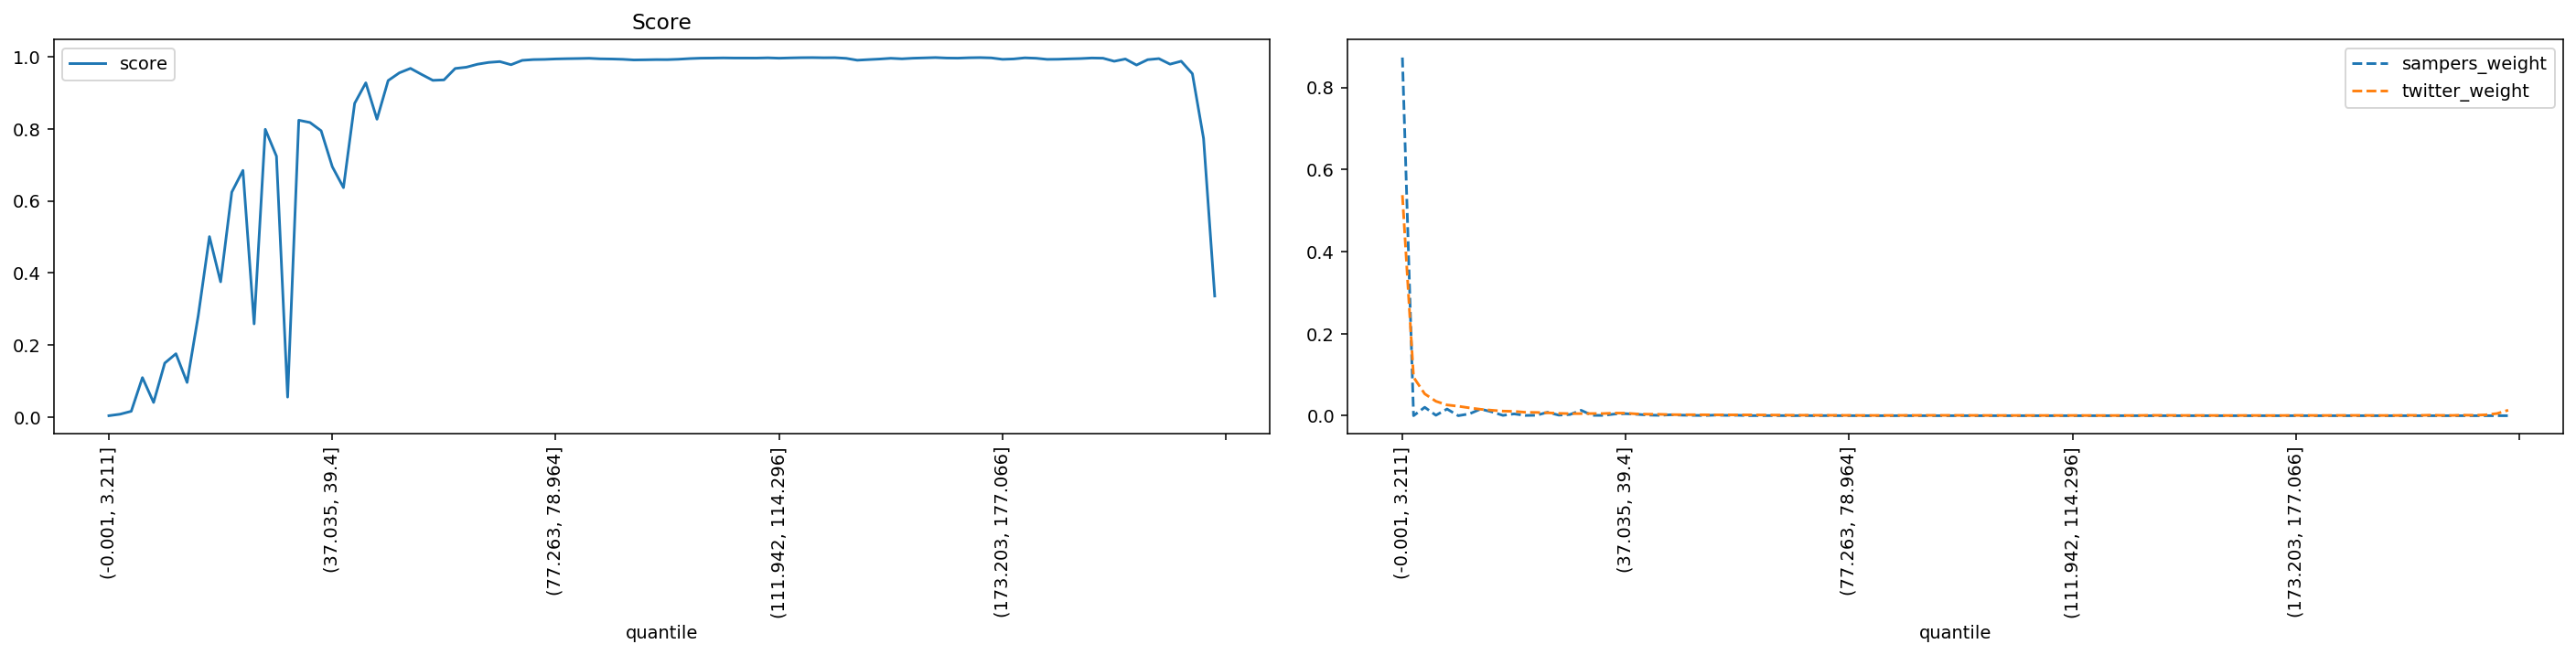

Values plotted in this chart, from the file beside it:
quantile, score, sampers_weight, twitter_weight
(-0.001, 3.211], 0.003323, 0.8727, 0.5374
(3.211, 5.192], 0.007499, 0.0, 0.09377
(5.192, 6.939], 0.01563, 0.0205, 0.05316
(6.939, 8.647], 0.1092, 0.001034, 0.03515
(8.647, 10.313], 0.04016, 0.01624, 0.02618
(10.313, 11.904], 0.1494, 0.0, 0.02308
(11.904, 13.467], 0.1754, 0.004532, 0.01912
(13.467, 15.011], 0.09563, 0.01608, 0.01563
(15.011, 16.559], 0.2816, 0.009437, 0.01329
(16.559, 18.16], 0.5007, 0.0007974, 0.01119
(18.16, 19.809], 0.3752, 0.004361, 0.01055
(19.809, 21.501], 0.6242, 0.000657, 0.00838
(21.501, 23.229], 0.6846, 0.001086, 0.007906
(23.229, 24.979], 0.2583, 0.00835, 0.007073
(24.979, 26.776], 0.7988, 0.001389, 0.005637
(26.776, 28.569], 0.7241, 0.002871, 0.0051
(28.569, 30.431], 0.05496, 0.01318, 0.005066
(30.431, 32.517], 0.824, 0.0008832, 0.005258
(32.517, 34.741], 0.8177, 0.0007663, 0.005228
(34.741, 37.035], 0.7948, 0.004025, 0.006439
(37.035, 39.4], 0.6949, 0.004895, 0.006165
(39.4, 41.811], 0.6368, 0.003349, 0.004313
(41.811, 44.358], 0.8708, 0.001503, 0.003655
(44.358, 46.832], 0.9278, 0.0009049, 0.003424
(46.832, 49.227], 0.8268, 0.002237, 0.002626
(49.227, 51.555], 0.9341, 0.001362, 0.002358
(51.555, 53.764], 0.9555, 0.000844, 0.00239
(53.764, 55.987], 0.968, 0.0004588, 0.002177
(55.987, 58.084], 0.9511, 0.001436, 0.002027
(58.084, 60.03], 0.9348, 0.000841, 0.002064
(60.03, 61.847], 0.936, 0.001111, 0.001933
(61.847, 63.57], 0.9677, 0.0001795, 0.001945
(63.57, 65.258], 0.9713, 0.0002219, 0.001842
(65.258, 66.947], 0.9795, 0.0002331, 0.001611
(66.947, 68.708], 0.9845, 0.0002437, 0.001384
(68.708, 70.5], 0.9869, 5.381850234784193e-05, 0.001183
(70.5, 72.284], 0.9781, 0.0004255, 0.00119
(72.284, 73.955], 0.9903, 7.336889189468245e-06, 0.0009798
(73.955, 75.584], 0.9924, 0.0002344, 0.000989
(75.584, 77.263], 0.993, 0.0001313, 0.0008801
(77.263, 78.964], 0.9942, 0.0001221, 0.0008384
(78.964, 80.601], 0.9949, 3.852725508543501e-06, 0.0006919
(80.601, 82.152], 0.9954, 4.293822580388002e-05, 0.0006919
(82.152, 83.605], 0.996, 3.9906292087110274e-07, 0.0006196
(83.605, 84.996], 0.9945, 1.8570826461272266e-06, 0.0007234
(84.996, 86.337], 0.9941, 0.0001442, 0.0007926
(86.337, 87.635], 0.9932, 3.0723229114425446e-06, 0.000813
(87.635, 88.948], 0.9914, 2.6574286357023106e-05, 0.000932
(88.948, 90.32], 0.9918, 5.998416274055537e-06, 0.0008934
(90.32, 91.756], 0.9924, 1.898482848720779e-06, 0.0008567
(91.756, 93.329], 0.9923, 3.8620988232961364e-05, 0.0008934
(93.329, 95.065], 0.9934, 2.00129253342515e-05, 0.0007631
(95.065, 96.929], 0.9952, 3.1408561988658388e-06, 0.0006705
(96.929, 98.827], 0.9963, 2.3327250783380392e-05, 0.0006135
(98.827, 100.812], 0.9966, 1.0425565473542326e-05, 0.0005718
(100.812, 102.885], 0.9971, 1.4501712297351206e-05, 0.0005372
(102.885, 105.005], 0.9967, 1.265725077006426e-06, 0.0005566
(105.005, 107.241], 0.9967, 2.645343593217609e-06, 0.0005484
(107.241, 109.566], 0.9966, 1.3861312099494771e-06, 0.0005678
(109.566, 111.942], 0.9973, 5.511153506493787e-07, 0.0005037
... 40 more rows
